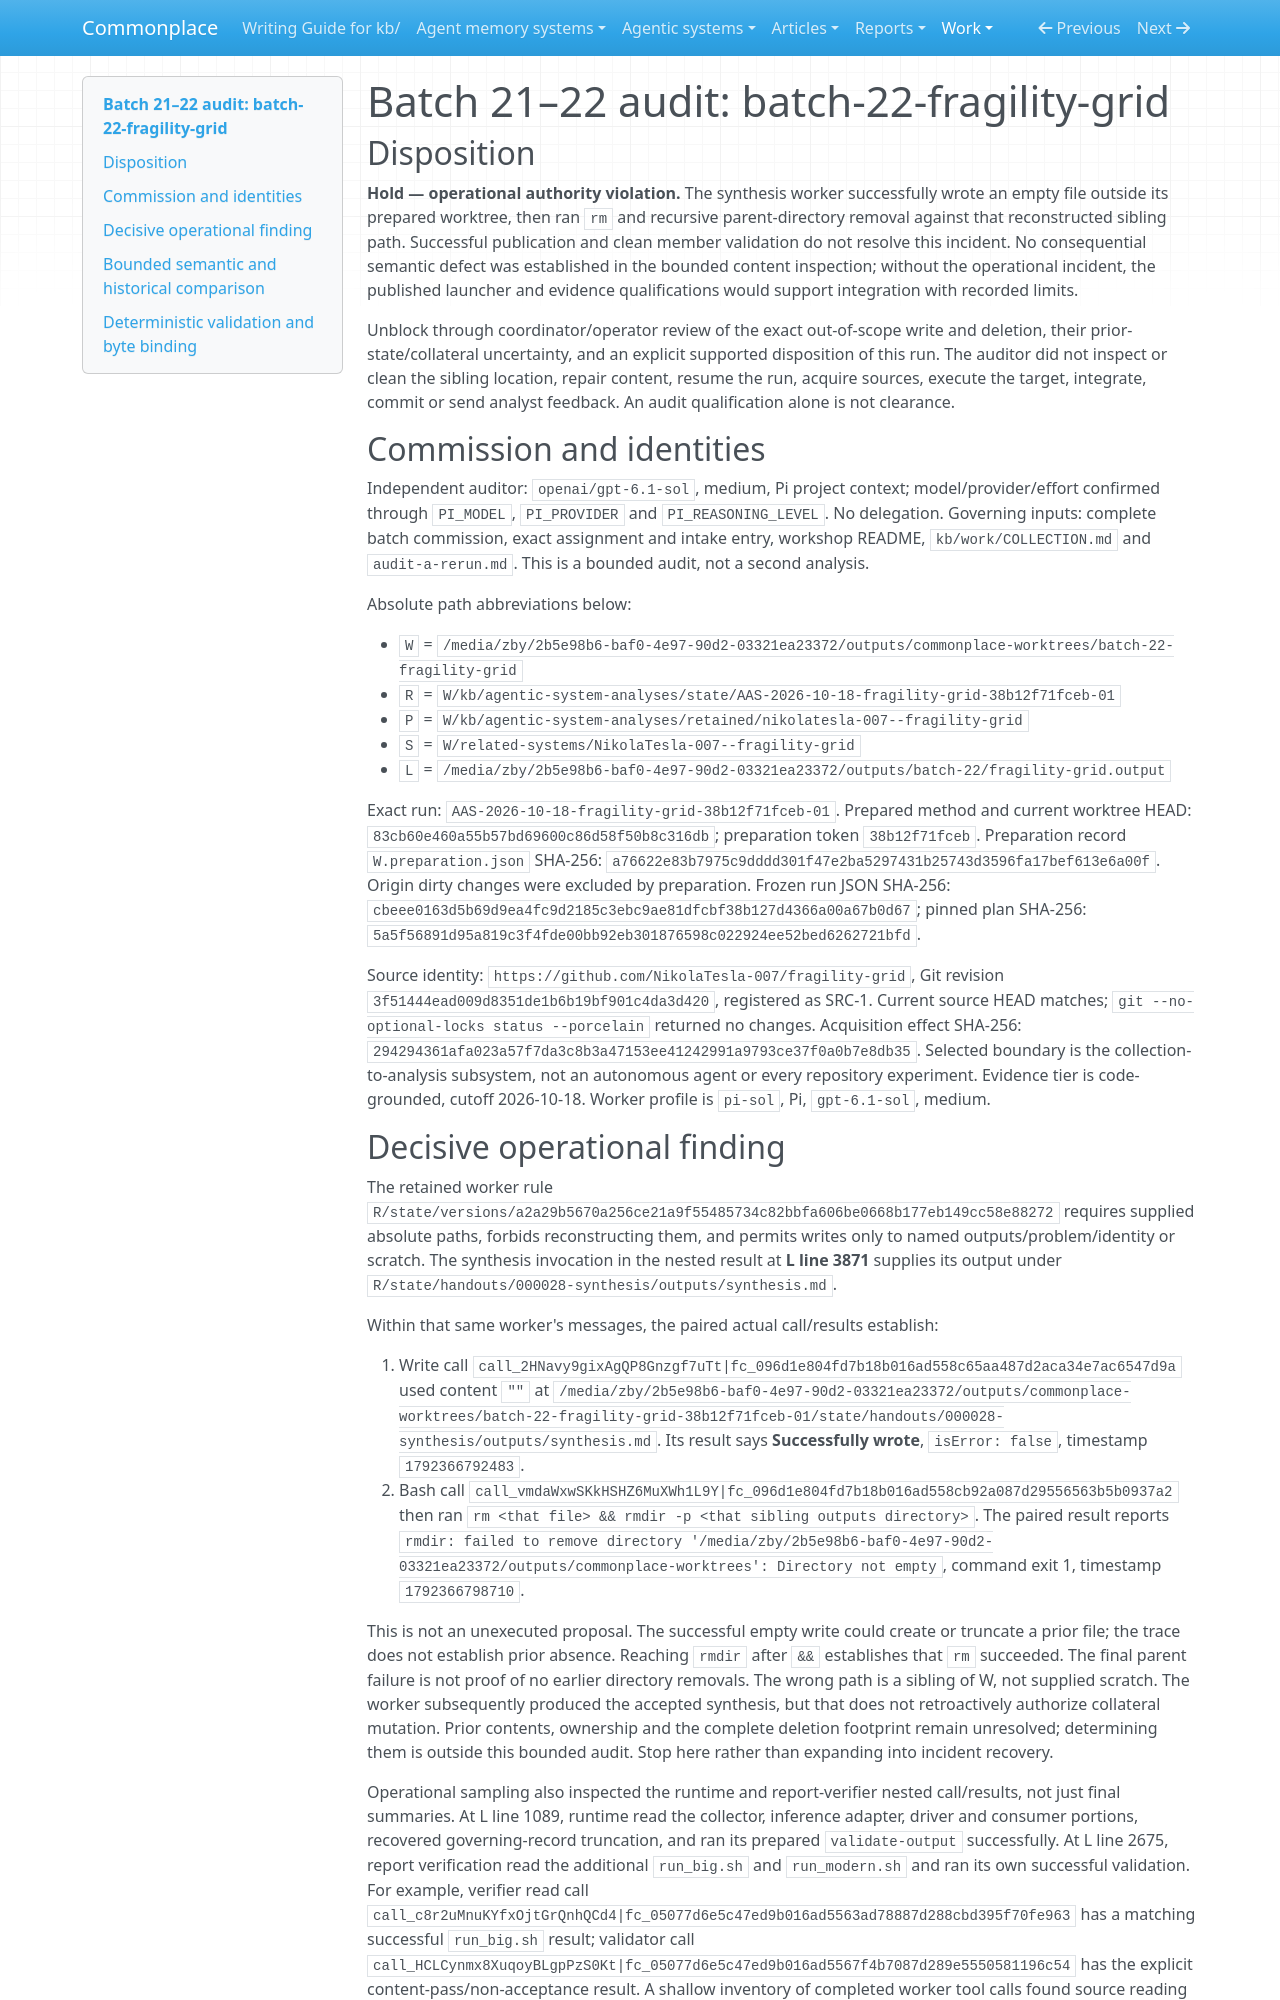

repository: zby/commonplace · page: work/agentic-system-completion/evidence/captured/audits/batch21-22-batch-22-fragility-grid/index.html · generator: mkdocs

# Batch 21–22 audit: batch-22-fragility-grid

## Disposition

**Hold — operational authority violation.** The synthesis worker successfully wrote an empty file outside its prepared worktree, then ran `rm` and recursive parent-directory removal against that reconstructed sibling path. Successful publication and clean member validation do not resolve this incident. No consequential semantic defect was established in the bounded content inspection; without the operational incident, the published launcher and evidence qualifications would support integration with recorded limits.

Unblock through coordinator/operator review of the exact out-of-scope write and deletion, their prior-state/collateral uncertainty, and an explicit supported disposition of this run. The auditor did not inspect or clean the sibling location, repair content, resume the run, acquire sources, execute the target, integrate, commit or send analyst feedback. An audit qualification alone is not clearance.

## Commission and identities

Independent auditor: `openai/gpt-6.1-sol`, medium, Pi project context; model/provider/effort confirmed through `PI_MODEL`, `PI_PROVIDER` and `PI_REASONING_LEVEL`. No delegation. Governing inputs: complete batch commission, exact assignment and intake entry, workshop README, `kb/work/COLLECTION.md` and `audit-a-rerun.md`. This is a bounded audit, not a second analysis.

Absolute path abbreviations below:

- `W` = `/media/zby/2b5e98b6-baf0-4e97-90d2-03321ea23372/outputs/commonplace-worktrees/batch-22-fragility-grid`
- `R` = `W/kb/agentic-system-analyses/state/AAS-2026-10-18-fragility-grid-38b12f71fceb-01`
- `P` = `W/kb/agentic-system-analyses/retained/nikolatesla-007--fragility-grid`
- `S` = `W/related-systems/NikolaTesla-007--fragility-grid`
- `L` = `/media/zby/2b5e98b6-baf0-4e97-90d2-03321ea23372/outputs/batch-22/fragility-grid.output`

Exact run: `AAS-2026-10-18-fragility-grid-38b12f71fceb-01`. Prepared method and current worktree HEAD: `83cb60e460a55b57bd69600c86d58f50b8c316db`; preparation token `38b12f71fceb`. Preparation record `W.preparation.json` SHA-256: `a76622e83b7975c9dddd301f47e2ba5297431b25743d3596fa17bef613e6a00f`. Origin dirty changes were excluded by preparation. Frozen run JSON SHA-256: `cbeee0163d5b69d9ea4fc9d2185c3ebc9ae81dfcbf38b127d4366a00a67b0d67`; pinned plan SHA-256: `5a5f56891d95a819c3f4fde00bb92eb301876598c022924ee52bed6262721bfd`.

Source identity: `https://github.com/NikolaTesla-007/fragility-grid`, Git revision `3f51444ead009d8351de1b6b19bf901c4da3d420`, registered as SRC-1. Current source HEAD matches; `git --no-optional-locks status --porcelain` returned no changes. Acquisition effect SHA-256: `294294361afa023a57f7da3c8b3a47153ee41242991a9793ce37f0a0b7e8db35`. Selected boundary is the collection-to-analysis subsystem, not an autonomous agent or every repository experiment. Evidence tier is code-grounded, cutoff 2026-10-18. Worker profile is `pi-sol`, Pi, `gpt-6.1-sol`, medium.
